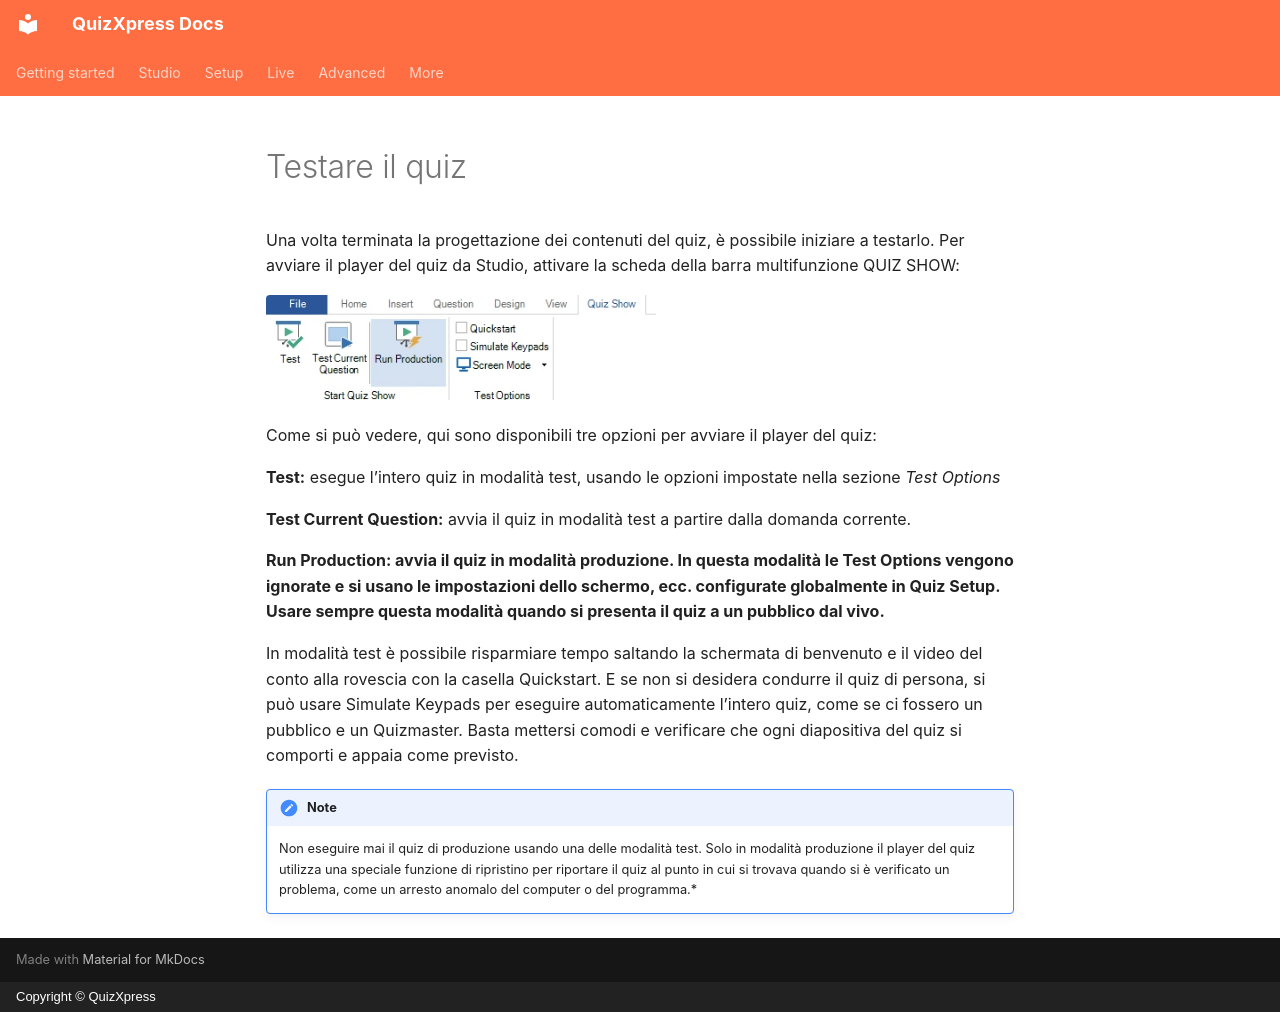

repository: gameshowcrew/quizxpress-docs · page: studio/testing-your-quiz.it/index.html · generator: mkdocs · copyright: Copyright © QuizXpress

# Testare il quiz

Una volta terminata la progettazione dei contenuti del quiz, è possibile iniziare a testarlo. Per avviare il player del quiz da Studio, attivare la scheda della barra multifunzione QUIZ SHOW:

![](../assets/images/image306.webp){ width="390" loading=lazy }

Come si può vedere, qui sono disponibili tre opzioni per avviare il player del quiz:

**Test:** esegue l’intero quiz in modalità test, usando le opzioni impostate nella sezione *Test Options*

**Test Current Question:** avvia il quiz in modalità test a partire dalla domanda corrente.

**Run Production: avvia il quiz in modalità produzione. In questa modalità le Test Options vengono ignorate e si usano le impostazioni dello schermo, ecc. configurate globalmente in Quiz Setup. Usare sempre questa modalità quando si presenta il quiz a un pubblico dal vivo.**

In modalità test è possibile risparmiare tempo saltando la schermata di benvenuto e il video del conto alla rovescia con la casella Quickstart. E se non si desidera condurre il quiz di persona, si può usare Simulate Keypads per eseguire automaticamente l’intero quiz, come se ci fossero un pubblico e un Quizmaster. Basta mettersi comodi e verificare che ogni diapositiva del quiz si comporti e appaia come previsto.

!!! note

    Non eseguire mai il quiz di produzione usando una delle modalità test. Solo in modalità produzione il player del quiz utilizza una speciale funzione di ripristino per riportare il quiz al punto in cui si trovava quando si è verificato un problema, come un arresto anomalo del computer o del programma.*
